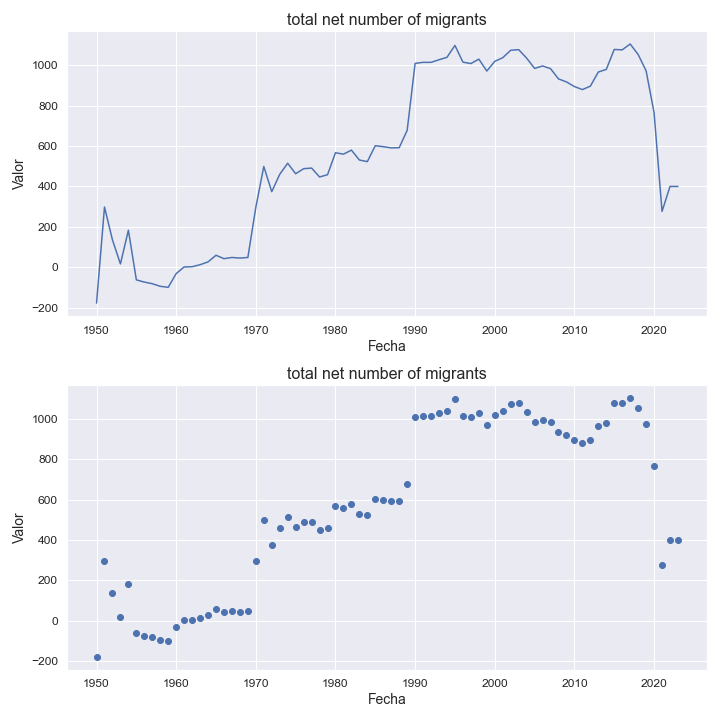

The table this chart was drawn from, first rows:
indicatorshortname, locationid, location, iso2, timeid, time, value
total net number of migrants, 136, cayman islands, ky, 1, 1950, -178.0
total net number of migrants, 136, cayman islands, ky, 2, 1951, 298.0
total net number of migrants, 136, cayman islands, ky, 3, 1952, 135.0
total net number of migrants, 136, cayman islands, ky, 4, 1953, 16.0
total net number of migrants, 136, cayman islands, ky, 5, 1954, 183.0
total net number of migrants, 136, cayman islands, ky, 6, 1955, -63.0
total net number of migrants, 136, cayman islands, ky, 7, 1956, -74.0
total net number of migrants, 136, cayman islands, ky, 8, 1957, -82.0
total net number of migrants, 136, cayman islands, ky, 9, 1958, -95.0
total net number of migrants, 136, cayman islands, ky, 10, 1959, -100.0
total net number of migrants, 136, cayman islands, ky, 11, 1960, -32.0
total net number of migrants, 136, cayman islands, ky, 12, 1961, 1.0
total net number of migrants, 136, cayman islands, ky, 13, 1962, 2.0
total net number of migrants, 136, cayman islands, ky, 14, 1963, 12.0
total net number of migrants, 136, cayman islands, ky, 15, 1964, 26.0
total net number of migrants, 136, cayman islands, ky, 16, 1965, 59.0
total net number of migrants, 136, cayman islands, ky, 17, 1966, 42.0
total net number of migrants, 136, cayman islands, ky, 18, 1967, 48.0
total net number of migrants, 136, cayman islands, ky, 19, 1968, 45.0
total net number of migrants, 136, cayman islands, ky, 20, 1969, 48.0
total net number of migrants, 136, cayman islands, ky, 21, 1970, 297.0
total net number of migrants, 136, cayman islands, ky, 22, 1971, 499.0
total net number of migrants, 136, cayman islands, ky, 23, 1972, 374.0
total net number of migrants, 136, cayman islands, ky, 24, 1973, 460.0
total net number of migrants, 136, cayman islands, ky, 25, 1974, 515.0
total net number of migrants, 136, cayman islands, ky, 26, 1975, 463.0
total net number of migrants, 136, cayman islands, ky, 27, 1976, 488.0
total net number of migrants, 136, cayman islands, ky, 28, 1977, 491.0
total net number of migrants, 136, cayman islands, ky, 29, 1978, 447.0
total net number of migrants, 136, cayman islands, ky, 30, 1979, 458.0
total net number of migrants, 136, cayman islands, ky, 31, 1980, 567.0
total net number of migrants, 136, cayman islands, ky, 32, 1981, 560.0
total net number of migrants, 136, cayman islands, ky, 33, 1982, 580.0
total net number of migrants, 136, cayman islands, ky, 34, 1983, 531.0
total net number of migrants, 136, cayman islands, ky, 35, 1984, 523.0
total net number of migrants, 136, cayman islands, ky, 36, 1985, 602.0
total net number of migrants, 136, cayman islands, ky, 37, 1986, 597.0
total net number of migrants, 136, cayman islands, ky, 38, 1987, 591.0
total net number of migrants, 136, cayman islands, ky, 39, 1988, 592.0
total net number of migrants, 136, cayman islands, ky, 40, 1989, 678.0
total net number of migrants, 136, cayman islands, ky, 41, 1990, 1010
total net number of migrants, 136, cayman islands, ky, 42, 1991, 1015
total net number of migrants, 136, cayman islands, ky, 43, 1992, 1015
total net number of migrants, 136, cayman islands, ky, 44, 1993, 1028
total net number of migrants, 136, cayman islands, ky, 45, 1994, 1040
total net number of migrants, 136, cayman islands, ky, 46, 1995, 1099
total net number of migrants, 136, cayman islands, ky, 47, 1996, 1016
total net number of migrants, 136, cayman islands, ky, 48, 1997, 1009
total net number of migrants, 136, cayman islands, ky, 49, 1998, 1031
total net number of migrants, 136, cayman islands, ky, 50, 1999, 972.0
total net number of migrants, 136, cayman islands, ky, 51, 2000, 1020
total net number of migrants, 136, cayman islands, ky, 52, 2001, 1038
total net number of migrants, 136, cayman islands, ky, 53, 2002, 1075
total net number of migrants, 136, cayman islands, ky, 54, 2003, 1078
total net number of migrants, 136, cayman islands, ky, 55, 2004, 1036
total net number of migrants, 136, cayman islands, ky, 56, 2005, 985.0
total net number of migrants, 136, cayman islands, ky, 57, 2006, 997.0
total net number of migrants, 136, cayman islands, ky, 58, 2007, 984.0
total net number of migrants, 136, cayman islands, ky, 59, 2008, 933.0
total net number of migrants, 136, cayman islands, ky, 60, 2009, 918.0
... 14 more rows
